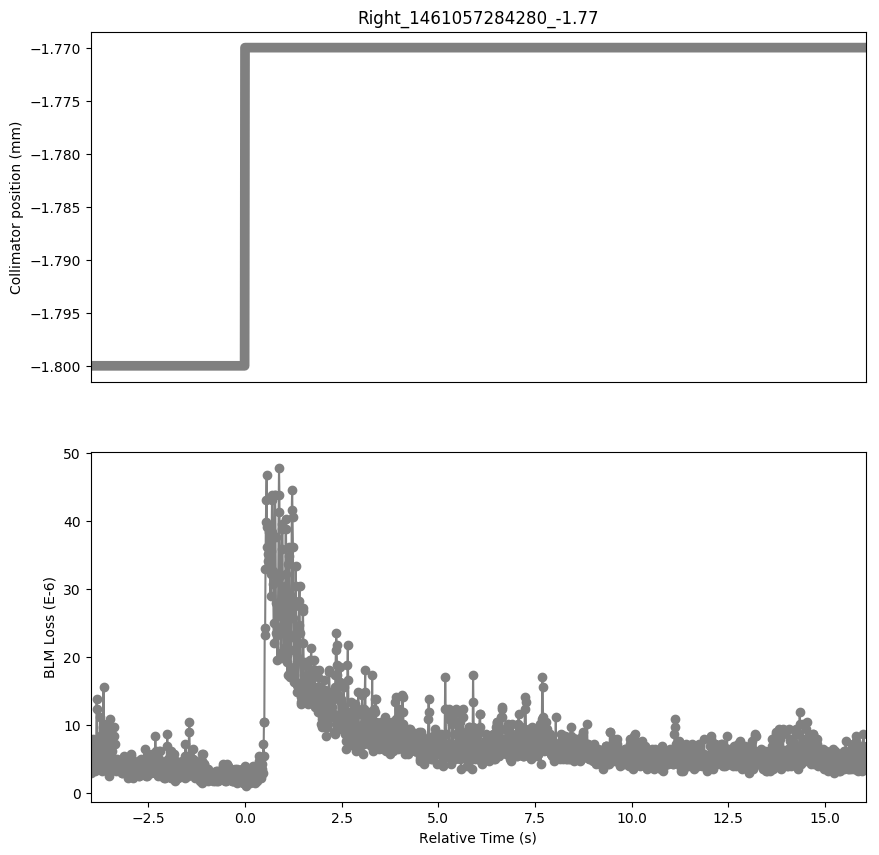

Data behind this chart, as committed beside it:
Timestamp, position, BLMTI.06L7.B1E10_TCP.C6L7.B1
1461057280290, -1.8, 2.8960000000000003e-06
1461057280300, -1.8, 4.343999999999999e-06
1461057280310, -1.8, 3.982e-06
1461057280320, -1.8, 4.343999999999999e-06
1461057280330, -1.8, 3.62e-06
1461057280340, -1.8, 6.877999999999999e-06
1461057280350, -1.8, 7.964e-06
1461057280360, -1.8, 7.24e-06
1461057280370, -1.8, 5.0680000000000004e-06
1461057280380, -1.8, 6.154e-06
1461057280390, -1.8, 4.343999999999999e-06
1461057280400, -1.8, 4.343999999999999e-06
1461057280410, -1.8, 3.258e-06
1461057280420, -1.8, 6.154e-06
1461057280430, -1.8, 6.516e-06
1461057280440, -1.8, 1.3755999999999998e-05
1461057280450, -1.8, 1.2308e-05
1461057280460, -1.8, 7.24e-06
1461057280470, -1.8, 4.343999999999999e-06
1461057280480, -1.8, 5.0680000000000004e-06
1461057280490, -1.8, 5.43e-06
1461057280500, -1.8, 3.982e-06
1461057280510, -1.8, 5.0680000000000004e-06
1461057280520, -1.8, 8.326e-06
1461057280530, -1.8, 1.1222e-05
1461057280540, -1.8, 7.964e-06
1461057280550, -1.8, 7.964e-06
1461057280560, -1.8, 6.154e-06
1461057280570, -1.8, 5.0680000000000004e-06
1461057280580, -1.8, 3.258e-06
1461057280590, -1.8, 3.62e-06
1461057280600, -1.8, 4.343999999999999e-06
1461057280610, -1.8, 9.774e-06
1461057280620, -1.8, 1.5566e-05
1461057280630, -1.8, 1.0136000000000001e-05
1461057280640, -1.8, 8.326e-06
1461057280650, -1.8, 5.792000000000001e-06
1461057280660, -1.8, 9.412e-06
1461057280670, -1.8, 6.154e-06
1461057280680, -1.8, 4.343999999999999e-06
1461057280690, -1.8, 3.982e-06
1461057280700, -1.8, 6.516e-06
1461057280710, -1.8, 8.687999999999999e-06
1461057280720, -1.8, 7.964e-06
1461057280730, -1.8, 5.0680000000000004e-06
1461057280740, -1.8, 5.43e-06
1461057280750, -1.8, 2.5340000000000002e-06
1461057280760, -1.8, 3.258e-06
1461057280770, -1.8, 3.62e-06
1461057280780, -1.8, 3.982e-06
1461057280790, -1.8, 6.877999999999999e-06
1461057280800, -1.8, 1.086e-05
1461057280810, -1.8, 9.05e-06
1461057280820, -1.8, 7.24e-06
1461057280830, -1.8, 5.0680000000000004e-06
1461057280840, -1.8, 6.154e-06
1461057280850, -1.8, 4.343999999999999e-06
1461057280860, -1.8, 3.982e-06
1461057280870, -1.8, 3.62e-06
1461057280880, -1.8, 4.706e-06
... 1,946 more rows
